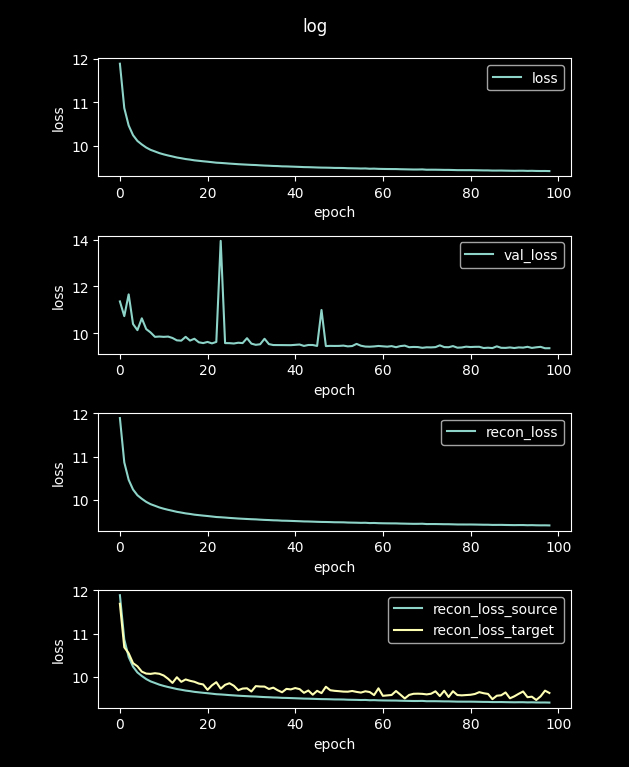

Data behind this chart, as committed beside it:
loss, val_loss, recon_loss, recon_loss_source, recon_loss_target
48.51, 13.17, 48.51, 48.49, 45.33
11.9, 11.36, 11.9, 11.89, 11.69
10.87, 10.73, 10.87, 10.86, 10.68
10.47, 11.66, 10.47, 10.46, 10.54
10.24, 10.4, 10.24, 10.23, 10.32
10.11, 10.14, 10.11, 10.1, 10.24
10.03, 10.64, 10.03, 10.02, 10.12
9.959, 10.18, 9.959, 9.949, 10.08
9.906, 10.04, 9.906, 9.896, 10.07
9.869, 9.85, 9.869, 9.858, 10.08
9.83, 9.863, 9.83, 9.82, 10.07
9.801, 9.85, 9.801, 9.791, 10.03
9.775, 9.861, 9.775, 9.765, 9.955
9.753, 9.801, 9.753, 9.743, 9.86
9.729, 9.7, 9.729, 9.719, 9.991
9.712, 9.687, 9.712, 9.702, 9.885
9.693, 9.851, 9.693, 9.683, 9.94
9.68, 9.69, 9.68, 9.67, 9.909
9.664, 9.768, 9.664, 9.654, 9.886
9.653, 9.618, 9.653, 9.643, 9.845
9.642, 9.583, 9.642, 9.632, 9.825
9.632, 9.633, 9.632, 9.622, 9.7
9.621, 9.571, 9.621, 9.611, 9.804
9.609, 9.633, 9.609, 9.599, 9.877
9.604, 13.95, 9.604, 9.594, 9.727
9.597, 9.583, 9.597, 9.587, 9.816
9.588, 9.581, 9.588, 9.578, 9.853
9.582, 9.566, 9.582, 9.572, 9.794
9.575, 9.599, 9.575, 9.565, 9.692
9.569, 9.583, 9.569, 9.559, 9.729
9.564, 9.792, 9.564, 9.554, 9.736
9.559, 9.561, 9.559, 9.549, 9.662
9.555, 9.51, 9.555, 9.545, 9.786
9.548, 9.533, 9.548, 9.538, 9.777
9.543, 9.768, 9.543, 9.533, 9.775
9.539, 9.54, 9.539, 9.529, 9.72
9.534, 9.501, 9.534, 9.524, 9.751
9.531, 9.499, 9.531, 9.521, 9.691
9.525, 9.498, 9.525, 9.515, 9.644
9.523, 9.496, 9.523, 9.513, 9.722
9.52, 9.494, 9.52, 9.51, 9.71
9.516, 9.508, 9.516, 9.506, 9.741
9.512, 9.523, 9.512, 9.502, 9.717
9.507, 9.463, 9.507, 9.497, 9.631
9.506, 9.502, 9.506, 9.496, 9.685
9.502, 9.502, 9.502, 9.493, 9.587
9.499, 9.462, 9.499, 9.489, 9.677
9.496, 11, 9.496, 9.486, 9.624
9.494, 9.455, 9.494, 9.484, 9.771
9.492, 9.464, 9.492, 9.482, 9.691
9.488, 9.461, 9.488, 9.479, 9.677
9.488, 9.463, 9.488, 9.478, 9.669
9.486, 9.476, 9.486, 9.477, 9.659
9.482, 9.444, 9.482, 9.472, 9.657
9.48, 9.457, 9.48, 9.47, 9.673
9.478, 9.549, 9.478, 9.468, 9.653
9.475, 9.471, 9.475, 9.465, 9.637
9.476, 9.435, 9.476, 9.467, 9.667
9.47, 9.429, 9.47, 9.46, 9.649
9.472, 9.441, 9.472, 9.462, 9.579
... 40 more rows
